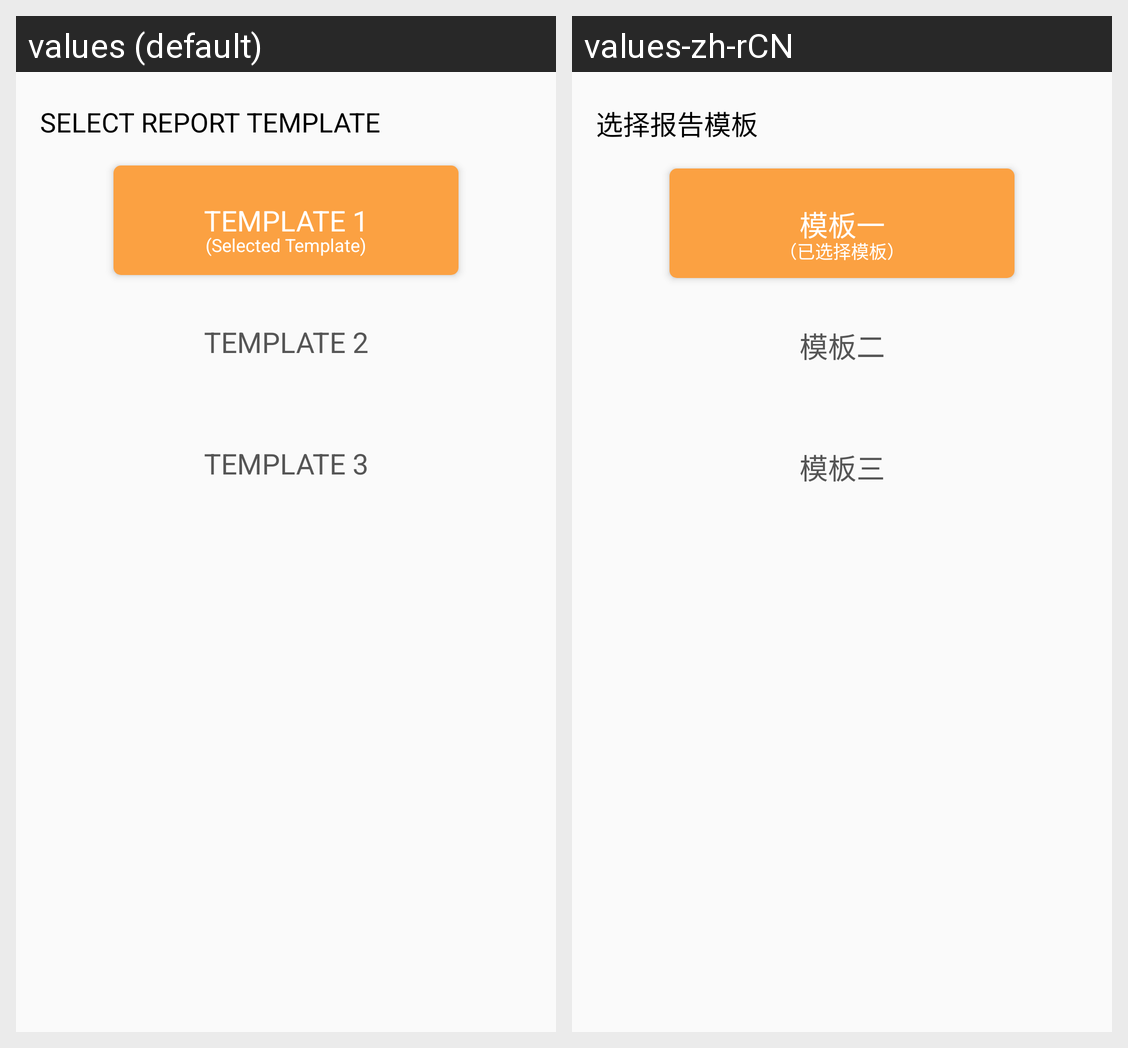

Here is an Android app screen in its default locale and in the app's own translations. Write out the translated-string differences for the strings that appear on this screen.
Android screen res/layout/fragment_edit_report.xml rendered under 2 locales, left to right: values (default), values-zh-rCN. Device: Nexus 5 (rendered at 1080×1920; each locale shown at half size, 540×960, under a caption strip naming it); theme AppTheme.
Strings drawn on this screen, with the default value and each locale's value (text and hints the layout hard-codes, and strings that could not be matched under every locale, appear in the picture but are not listed):

edit_report_fragment_title
  values: SELECT REPORT TEMPLATE
  values-zh-rCN: 选择报告模板

edit_report_fragment_template_one
  values: TEMPLATE 1
  values-zh-rCN: 模板一

edit_report_fragment_template_selected_tip
  values: (Selected Template)
  values-zh-rCN: （已选择模板）

edit_report_fragment_template_two
  values: TEMPLATE 2
  values-zh-rCN: 模板二

edit_report_fragment_template_three
  values: TEMPLATE 3
  values-zh-rCN: 模板三
